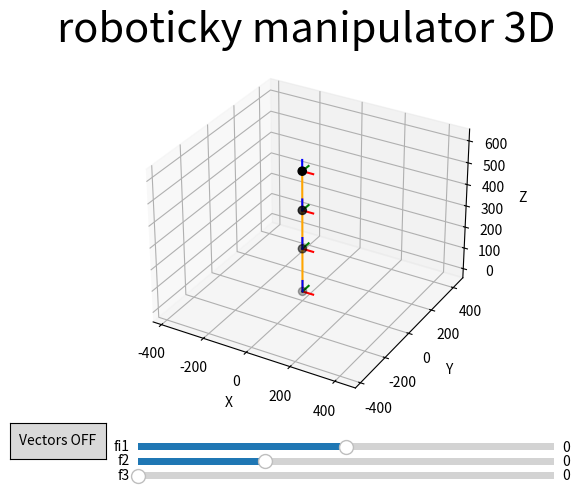

Python code for this plot:
from matplotlib import pyplot as plt
from matplotlib.widgets import Slider
from matplotlib.widgets import Button
import numpy as np

"""
[redacted]
date: april 2023
"""


def deg2rad(deg):
    return (deg / 180) * np.pi

def calculateOrigin(origin, fi1, fi2, fi3, l1, l2, l3):
    origin_matrix = np.array([
        [np.cos(fi1), -1 * (np.sin(fi1)), 0, 0],
        [np.sin(fi1), np.cos(fi1), 0, 0],
        [0, 0, 1, 0],
        [0, 0, 0, 1]])
    return np.matmul(origin_matrix, origin.T)

def calculateA(origin, fi1, fi2, fi3, l1, l2, l3):
    A_matrix = np.array([
        [np.cos(fi1), -np.sin(fi1), 0, 0],
        [np.sin(fi1), np.cos(fi1), 0, 0],
        [0, 0, 1, l1],
        [0, 0, 0, 1]])
    return np.matmul(A_matrix, origin.T)


def calculateB(origin, fi1, fi2, fi3, l1, l2, l3):
    B_matrix = np.array([
        [np.cos(fi1), -np.sin(fi1) * np.cos(fi2), np.sin(fi1) * np.sin(fi2), np.sin(fi1) * np.sin(fi2) * l2],
        [np.sin(fi1), np.cos(fi1) * np.cos(fi2), -np.sin(fi2) * np.cos(fi1), -np.sin(fi2) * np.cos(fi1) * l2],
        [0, np.sin(fi2), np.cos(fi2), l2 * np.cos(fi2) + l1],
        [0, 0, 0, 1]
    ])
    return np.matmul(B_matrix, origin.T)


def calculateC(origin, fi1, fi2, fi3, l1, l2, l3):
    C_matrix = np.array([
        [np.cos(fi1), np.sin(fi1) * (-np.cos(fi2 + fi3)), np.sin(fi1) * np.sin(fi2 + fi3),
         np.sin(fi1) * (l3 * (np.sin(fi2 + fi3)) + l2 * np.sin(fi2))],
        [np.sin(fi1), np.cos(fi1) * np.cos(fi2 + fi3), -np.cos(fi1) * np.sin(fi2 + fi3),
         -l3 * np.cos(fi1) * np.sin(fi2 + fi3) - np.sin(fi2) * np.cos(fi1) * l2],
        [0, np.sin(fi2 + fi3), np.cos(fi2 + fi3), l3 * np.cos(fi2 + fi3) + l2 * np.cos(fi2) + l1],
        [0, 0, 0, 1]
    ])
    return np.matmul(C_matrix, origin.T)


def translate(mode, input_matrix, d):
    Tx = np.array([
        [1, 0, 0, d],
        [0, 1, 0, 0],
        [0, 0, 1, 0],
        [0, 0, 0, 1]])

    Ty = np.array([
        [1, 0, 0, 0],
        [0, 1, 0, d],
        [0, 0, 1, 0],
        [0, 0, 0, 1]])

    Tz = np.array([
        [1, 0, 0, 0],
        [0, 1, 0, 0],
        [0, 0, 1, d],
        [0, 0, 0, 1]])

    if mode == "x":
        return np.matmul(Tx, input_matrix.T)
    if mode == "y":
        return np.matmul(Ty, input_matrix.T)
    if mode == "z":
        return np.matmul(Tz, input_matrix.T)


def rotate(mode, input_matrix, angle):
    Rx = np.array([
        [1, 0, 0, 0],
        [0, np.cos(angle), -1 * (np.sin(angle)), 0],
        [0, np.sin(angle), np.cos(angle), 0],
        [0, 0, 0, 1]])

    Ry = np.array([
        [np.cos(angle), 0, np.sin(angle), 0],
        [0, 1, 0, 0],
        [-1 * (np.sin(angle)), 0, np.cos(angle), 0],
        [0, 0, 0, 1]])

    Rz = np.array([
        [np.cos(angle), -1 * (np.sin(angle)), 0, 0],
        [np.sin(angle), np.cos(angle), 0, 0],
        [0, 0, 1, 0],
        [0, 0, 0, 1]])

    if mode == "x":
        return np.matmul(Rx, input_matrix.T)
    if mode == "y":
        return np.matmul(Ry, input_matrix.T)
    if mode == "z":
        return np.matmul(Rz, input_matrix.T)


class ButtonHandle:
    i = 0

    def __init__(self, value):
        self.i = value

    def buttonFunc(self, event):
        if self.i == 0:
            print("turning off~")
            bVectors.label.set_text("ON")
            self.i = 1
        elif self.i == 1:
            print("turning on~")
            bVectors.label.set_text("OFF")
            self.i = 0

        plt.draw()


def calculatePoints(fi1, fi2, fi3, l1, l2, l3):
    fi1 = deg2rad(fi1)
    fi2 = deg2rad(fi2)
    fi3 = deg2rad(fi3)

    origin = np.array([0, 0, 0, 1])

    # postupne: -> posuvat si origin
    # transformujeme postupne body v serii
    # rotacie vzdy robime od predchadzajuceho bodu
    #
    # jedna matica pre kazdy bod: -> postupne pridavat transform k resultu (ale odzadu)
    # sekvencne ale odzadu, mozno inverzne ukony..

    # A - translate(z,l1) od origin
    # B - translate(z,l2)->rotate(x,fi2)->rotate(y,fi1) od A
    # C - translate(z,l3)->rotate(x,fi3)

    # currentPoint = origin
    # currentPoint = translate("z", currentPoint, l3)
    # currentPoint = rotate("x", currentPoint, fi3)
    #
    # currentPoint = translate("z", currentPoint, l2)
    # currentPoint = rotate("x", currentPoint, fi2)
    # currentPoint = rotate("z", currentPoint, fi1)
    #
    # currentPoint = translate("z", currentPoint, l1)
    # C = currentPoint
    # # ----------------------------------------------------
    # currentPoint = origin
    #
    # currentPoint = translate("z", currentPoint, l2)
    # currentPoint = rotate("x", currentPoint, fi2)
    # currentPoint = rotate("z", currentPoint, fi1)
    #
    # currentPoint = translate("z", currentPoint, l1)
    # B = currentPoint
    # # ---------------------------------------------------
    # currentPoint = origin
    # currentPoint = translate("z", currentPoint, l1)
    # A = currentPoint

    A = calculateA(origin, fi1, fi2, fi3, l1, l2, l3)
    B = calculateB(origin, fi1, fi2, fi3, l1, l2, l3)
    C = calculateC(origin, fi1, fi2, fi3, l1, l2, l3)

    return np.vstack((origin[:3], A[:3], B[:3], C[:3]))


def calculateCoordinateVectors(fi1, fi2, fi3, l1, l2, l3):
    # vectors of coordinate system
    d = 50  # scaling of vector
    fi1 = deg2rad(fi1)
    fi2 = deg2rad(fi2)
    fi3 = deg2rad(fi3)

    relativeSystem = np.array([
        [d, 0, 0, 1],
        [0, d, 0, 1],
        [0, 0, d, 1],
    ])

    calculate_map = {0: calculateOrigin, 1: calculateA, 2: calculateB, 3: calculateC}

    xyzAll = np.empty((3, 4)) # preload

    for i in range(0, 4):   # xyz vektorov smeru pre vsetky body do output[]
        print()
        print(i)
        x = calculate_map[i](relativeSystem[0], fi1, fi2, fi3, l1, l2, l3)
        y = calculate_map[i](relativeSystem[1], fi1, fi2, fi3, l1, l2, l3)
        z = calculate_map[i](relativeSystem[2], fi1, fi2, fi3, l1, l2, l3)
        xyz = np.vstack((x, y, z))

        print('xyz')
        print(xyz)

        xyzAll = np.vstack((xyzAll, xyz))

    return xyzAll[3:]


def update(val, points):
    # points not used??? check!
    print('points more')
    print(points)
    points = calculatePoints(slider_fi1.val, slider_fi2.val, slider_fi3.val, l1, l2, l3)
    vectors = calculateCoordinateVectors(slider_fi1.val, slider_fi2.val, slider_fi3.val, l1, l2, l3)
    # coordinateVectors = calculateCoordinateVectors()
    # pridat vykreslenie vektorov
    # scatter navyse
    scatter._offsets3d = (points[:, 0], points[:, 1], points[:, 2])

    # scatter = ax.scatter(points[:, 0], points[:, 1], points[:, 2], color='black', s=35)

    print(points)

    for i in range(len(lines)):
        xs = [points[i, 0], points[i + 1, 0]]
        ys = [points[i, 1], points[i + 1, 1]]
        zs = [points[i, 2], points[i + 1, 2]]
        lines[i].set_data(xs, ys)
        lines[i].set_3d_properties(zs)
    # fig.canvas.draw_idle()

    colors = ['red', 'green', 'blue']
    j = 0
    for i in range(0, len(points)):
        k = 0
        while k < 3:
            xs = [points[i][0], vectors[j][0]]
            ys = [points[i][1], vectors[j][1]]
            zs = [points[i][2], vectors[j][2]]
            linesVectors[j].set_data(xs, ys)
            linesVectors[j].set_3d_properties(zs)
            k = k + 1
            j = j + 1
        # fig.canvas.draw_idle()
    fig.canvas.draw()

# -------------
matrix_one = np.array([
    [1, 0, 0],
    [0, 1, 0],
    [0, 0, 1]
])
vector_one = np.array([
    [1],
    [1],
    [1]
])

# zadanie [mm]
l1 = 203  # 203
l2 = 178  # 381
l3 = 178  # 559

fi1_min = -90
fi1_max = 90

fi2_min = -55
fi2_max = 125

fi3_min = 0
fi3_max = 150  # zadanie

# uhly
fi1 = 0
fi2 = 0
fi3 = 0

# calculate init points
points = calculatePoints(fi1, fi2, fi3, l1, l2, l3)
print('points')
print(points)
vectors = calculateCoordinateVectors(fi1, fi2, fi3, l1, l2, l3)
print('vectors')
print(vectors)

# figure
fig = plt.figure()
ax = fig.add_subplot(111, projection="3d")

# plot points
scatter = ax.scatter(points[:, 0], points[:, 1], points[:, 2], color='black', s=35)
# scatter2 = ax.scatter(coordinateVectors[:, 0], coordinateVectors[:, 1], coordinateVectors[:, 2])

# lines between points
lines = []
linesVectors = []

# body
for i in range(len(points) - 1):
    xs = [points[i, 0], points[i + 1, 0]]
    ys = [points[i, 1], points[i + 1, 1]]
    zs = [points[i, 2], points[i + 1, 2]]
    line, = ax.plot(xs, ys, zs, color='orange')
    lines.append(line)

# vektory smeru (posunute suradnicove systemy)
colors = ['red', 'green', 'blue']
j = 0
for i in range(0, len(points)):
    k = 0
    while k < 3:
        xs = [points[i][0], vectors[j][0]]
        ys = [points[i][1], vectors[j][1]]
        zs = [points[i][2], vectors[j][2]]
        line, = ax.plot(xs, ys, zs, color=colors[k])
        k = k + 1
        linesVectors.append(line)
        j = j + 1

# dvakrat ten isty kod vykreslenia, len v update je len refresh akoby
# inak by zostavali veci na obrazovke

# sliders
sliders = []

# plt.axes([left, bottom, width, height], ...) - suradnice pre box
slider_fi1 = Slider(plt.axes([0.25, 0.06, 0.65, 0.03]), f'fi1', fi1_min, fi1_max, valinit=fi1)
slider_fi2 = Slider(plt.axes([0.25, 0.03, 0.65, 0.03]), f'f2', fi2_min, fi2_max, valinit=fi2)
slider_fi3 = Slider(plt.axes([0.25, 0, 0.65, 0.03]), f'f3', fi3_min, fi3_max, valinit=fi3)
sliders.append((slider_fi1, slider_fi2, slider_fi3))

# buttons
bax = plt.axes([0.05, 0.05, 0.15, 0.075])
bVectors = Button(bax, label="Vectors OFF")
print(bVectors.label.get_text)

bh = ButtonHandle(0)
bVectors.on_clicked(bh.buttonFunc)
print(bVectors.label.get_text)

for slider_fi1, slider_fi2, slider_fi3 in sliders:
    # posielame parametre kvoli shadowing
    slider_fi1.on_changed(lambda val: update(val, points))
    slider_fi2.on_changed(lambda val: update(val, points))
    slider_fi3.on_changed(lambda val: update(val, points))


# render
# plot config
ax.set_xlabel('X')
ax.set_ylabel('Y')
ax.set_zlabel('Z')
ax.set_title('roboticky manipulator 3D', loc='center', fontsize=30)
ax.axis('equal')
fig.subplots_adjust(top=0.9, bottom=0.15)
plt.show()
print('wait')
